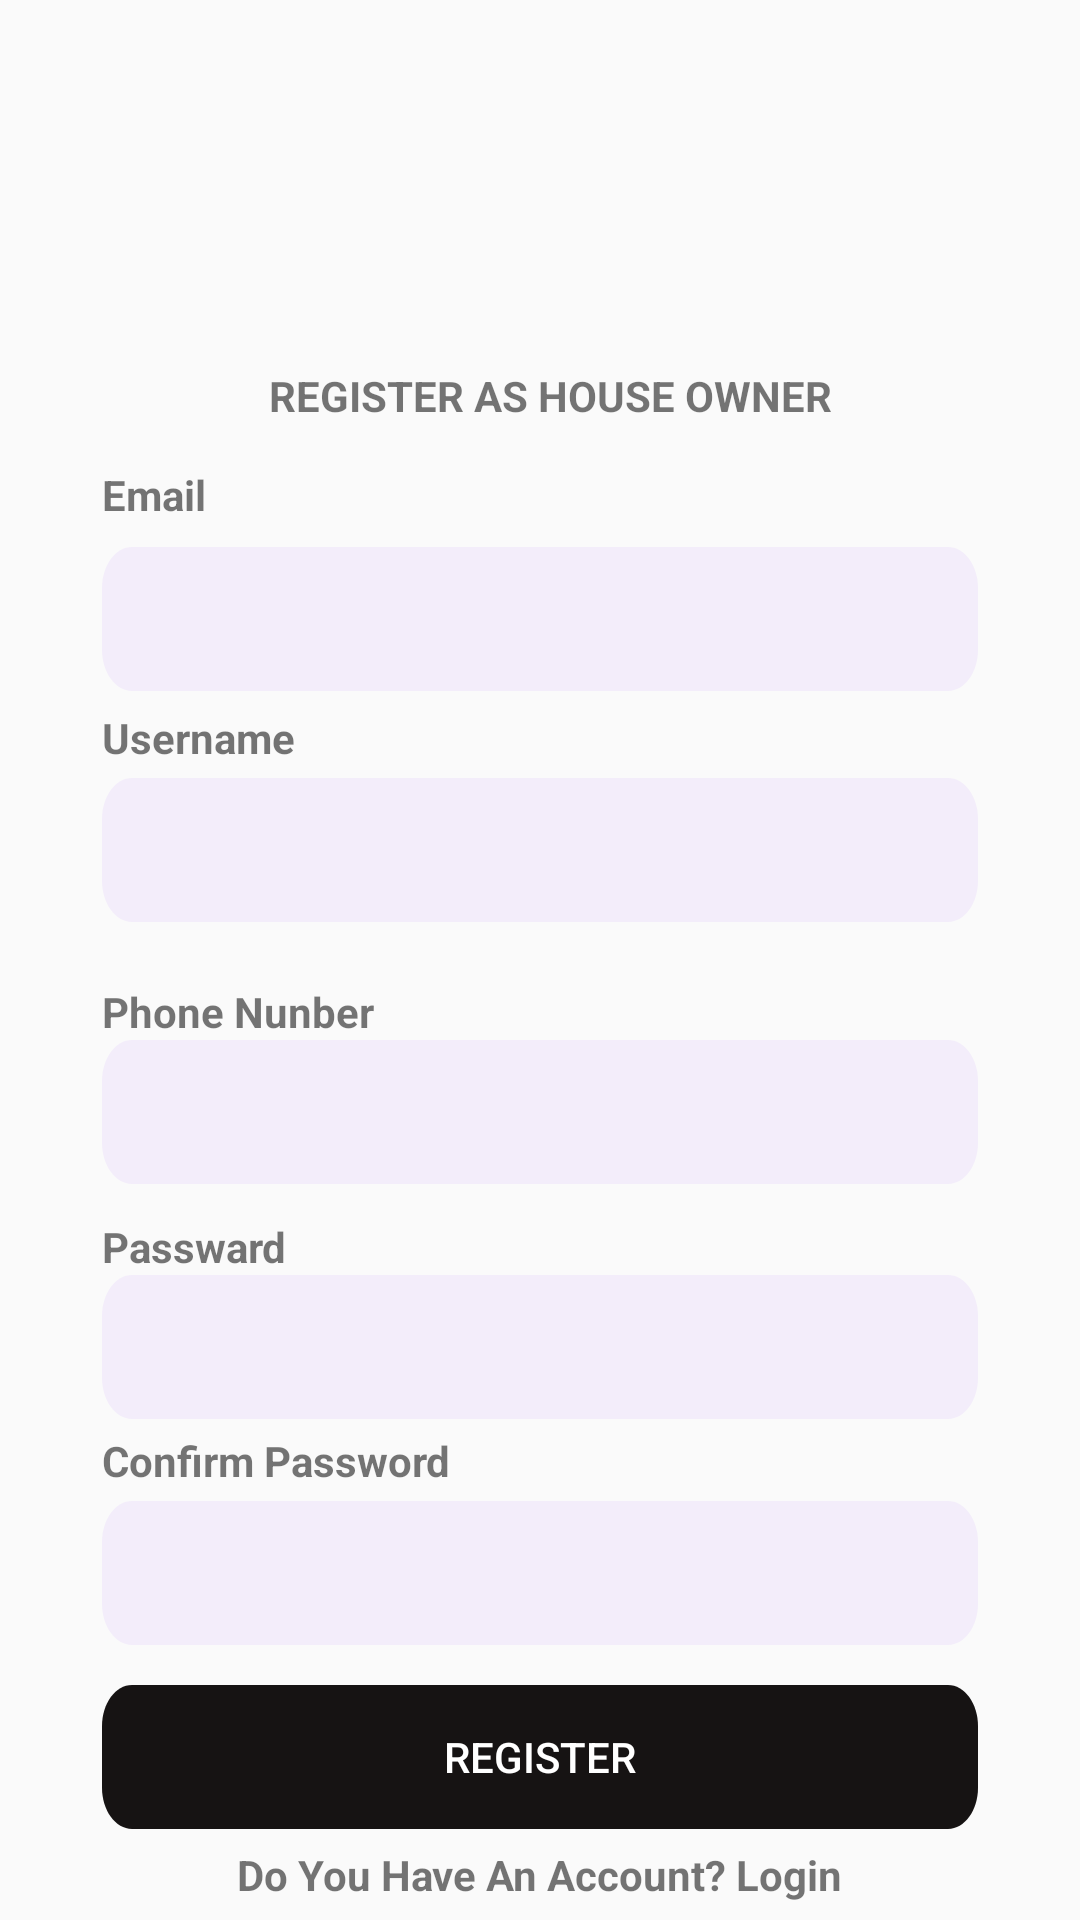

Reconstruct the res/layout file that produces this screen, plus the resources it refers to.
<!-- AndroidManifest.xml: application theme Theme.Kwako -->
<!-- res/layout/activity_register.xml -->
<?xml version="1.0" encoding="utf-8"?>
<androidx.constraintlayout.widget.ConstraintLayout xmlns:android="http://schemas.android.com/apk/res/android"
    xmlns:app="http://schemas.android.com/apk/res-auto"
    xmlns:tools="http://schemas.android.com/tools"
    android:layout_width="match_parent"
    android:layout_height="match_parent"
    tools:context=".ActivityRegister">

    <ImageView
        android:layout_width="93dp"
        android:layout_height="87dp"
        android:layout_marginTop="16dp"
        android:src="@drawable/house"
        app:layout_constraintBottom_toTopOf="@+id/textView"
        app:layout_constraintEnd_toEndOf="parent"
        app:layout_constraintStart_toStartOf="parent"
        app:layout_constraintTop_toTopOf="parent" />

    <TextView
        android:id="@+id/textView"
        android:layout_width="wrap_content"
        android:layout_height="wrap_content"
        android:layout_marginTop="80dp"
        android:text="REGISTER AS HOUSE OWNER"
        android:textStyle="bold"
        app:layout_constraintBottom_toBottomOf="parent"
        app:layout_constraintEnd_toEndOf="parent"
        app:layout_constraintHorizontal_bias="0.521"
        app:layout_constraintStart_toStartOf="parent"
        app:layout_constraintTop_toTopOf="parent"
        app:layout_constraintVertical_bias="0.078"
        tools:textAlignment="center" />

    <EditText
        android:id="@+id/email"
        android:layout_width="wrap_content"
        android:layout_height="48dp"
        android:background="@drawable/edt_bg"
        android:ems="10"
        android:inputType="textEmailAddress"
        app:layout_constraintBottom_toBottomOf="parent"
        app:layout_constraintEnd_toEndOf="parent"
        app:layout_constraintStart_toStartOf="parent"
        app:layout_constraintTop_toBottomOf="@+id/textView"
        app:layout_constraintVertical_bias="0.091" />


    <EditText
        android:id="@+id/username"
        android:layout_width="wrap_content"
        android:layout_height="48dp"
        android:background="@drawable/edt_bg"
        android:ems="10"
        android:inputType="textPersonName"
        app:layout_constraintBottom_toBottomOf="parent"
        app:layout_constraintEnd_toEndOf="parent"
        app:layout_constraintStart_toStartOf="parent"
        app:layout_constraintTop_toBottomOf="@+id/email"
        app:layout_constraintVertical_bias="0.08" />

    <EditText
        android:id="@+id/phoneno"
        android:layout_width="wrap_content"
        android:layout_height="48dp"
        android:background="@drawable/edt_bg"
        android:ems="10"
        android:inputType="textPersonName"
        app:layout_constraintBottom_toBottomOf="parent"
        app:layout_constraintEnd_toEndOf="parent"
        app:layout_constraintStart_toStartOf="parent"
        app:layout_constraintTop_toBottomOf="@+id/username"
        app:layout_constraintVertical_bias="0.138" />

    <EditText
        android:id="@+id/password"
        android:layout_width="wrap_content"
        android:layout_height="48dp"
        android:background="@drawable/edt_bg"
        android:ems="10"
        android:inputType="textPassword"
        app:layout_constraintBottom_toBottomOf="parent"
        app:layout_constraintEnd_toEndOf="parent"
        app:layout_constraintStart_toStartOf="parent"
        app:layout_constraintTop_toBottomOf="@+id/phoneno"
        app:layout_constraintVertical_bias="0.153" />

    <EditText
        android:id="@+id/cpassword"
        android:layout_width="wrap_content"
        android:layout_height="48dp"
        android:background="@drawable/edt_bg"
        android:ems="10"
        android:inputType="textPassword"
        app:layout_constraintBottom_toBottomOf="parent"
        app:layout_constraintEnd_toEndOf="parent"
        app:layout_constraintStart_toStartOf="parent"
        app:layout_constraintTop_toBottomOf="@+id/password"
        app:layout_constraintVertical_bias="0.231" />

    <Button
        android:id="@+id/btnRegister"
        android:layout_width="wrap_content"
        android:layout_height="wrap_content"
        android:background="@drawable/edt_bg2"
        android:text="Register"
        android:textColor="@color/white"
        app:layout_constraintBottom_toBottomOf="parent"
        app:layout_constraintEnd_toEndOf="parent"
        app:layout_constraintStart_toStartOf="parent"
        app:layout_constraintTop_toBottomOf="@+id/cpassword"
        app:layout_constraintVertical_bias="0.305" />

    <TextView
        android:id="@+id/tvRegister"
        android:layout_width="wrap_content"
        android:layout_height="wrap_content"
        android:text="Do You Have An Account? Login"
        android:textStyle="bold"
        app:layout_constraintBottom_toBottomOf="parent"
        app:layout_constraintEnd_toEndOf="parent"
        app:layout_constraintStart_toStartOf="parent"
        app:layout_constraintTop_toBottomOf="@+id/btnRegister" />

    <TextView
        android:id="@+id/textView4"
        android:layout_width="wrap_content"
        android:layout_height="wrap_content"
        android:layout_marginBottom="8dp"
        android:text="Email"
        android:textStyle="bold"
        app:layout_constraintBottom_toTopOf="@+id/email"
        app:layout_constraintEnd_toEndOf="@+id/email"
        app:layout_constraintHorizontal_bias="0.0"
        app:layout_constraintStart_toStartOf="@+id/email" />

    <TextView
        android:id="@+id/textView6"
        android:layout_width="wrap_content"
        android:layout_height="wrap_content"
        android:layout_marginEnd="16dp"
        android:layout_marginBottom="4dp"
        android:text="Username"
        android:textStyle="bold"
        app:layout_constraintBottom_toTopOf="@+id/username"
        app:layout_constraintEnd_toEndOf="@+id/username"
        app:layout_constraintHorizontal_bias="0.0"
        app:layout_constraintStart_toStartOf="@+id/username" />

    <TextView
        android:id="@+id/textView7"
        android:layout_width="wrap_content"
        android:layout_height="wrap_content"
        android:text="Phone Nunber"
        android:textStyle="bold"
        app:layout_constraintBottom_toTopOf="@+id/phoneno"
        app:layout_constraintEnd_toEndOf="@+id/phoneno"
        app:layout_constraintHorizontal_bias="0.0"
        app:layout_constraintStart_toStartOf="@+id/phoneno" />

    <TextView
        android:id="@+id/textView8"
        android:layout_width="wrap_content"
        android:layout_height="wrap_content"
        android:text="Passward"
        android:textStyle="bold"
        app:layout_constraintBottom_toTopOf="@+id/password"
        app:layout_constraintEnd_toEndOf="@+id/password"
        app:layout_constraintHorizontal_bias="0.0"
        app:layout_constraintStart_toStartOf="@+id/password" />

    <TextView
        android:id="@+id/textView10"
        android:layout_width="wrap_content"
        android:layout_height="wrap_content"
        android:layout_marginBottom="4dp"
        android:text="Confirm Password"
        android:textStyle="bold"
        app:layout_constraintBottom_toTopOf="@+id/cpassword"
        app:layout_constraintEnd_toEndOf="@+id/cpassword"
        app:layout_constraintHorizontal_bias="0.0"
        app:layout_constraintStart_toStartOf="@+id/cpassword" />

</androidx.constraintlayout.widget.ConstraintLayout>
<!-- resources referenced by this layout -->
<resources>
  <color name="white">#FFFFFFFF</color>
  <!-- drawable edt_bg (drawable) -->
  <vector
      xmlns:android="http://schemas.android.com/apk/res/android"
      xmlns:aapt="http://schemas.android.com/aapt"
      android:width="292dp"
      android:height="35dp"
      android:viewportWidth="292"
      android:viewportHeight="35"
      >
  
      <group>
  
          <clip-path
              android:pathData="M10 0H282C287.523 0 292 4.47715 292 10V25C292 30.5228 287.523 35 282 35H10C4.47715 35 0 30.5228 0 25V10C0 4.47715 4.47715 0 10 0Z"
              />
  
          <path
              android:pathData="M0 0V35H292V0"
              android:fillColor="#F3EDFA"
              />
  
      </group>
  
  </vector>
  <!-- drawable edt_bg2 (drawable) -->
  <vector
      xmlns:android="http://schemas.android.com/apk/res/android"
      xmlns:aapt="http://schemas.android.com/aapt"
      android:width="292dp"
      android:height="35dp"
      android:viewportWidth="292"
      android:viewportHeight="35"
      >
  
      <group>
  
          <clip-path
              android:pathData="M10 0H282C287.523 0 292 4.47715 292 10V25C292 30.5228 287.523 35 282 35H10C4.47715 35 0 30.5228 0 25V10C0 4.47715 4.47715 0 10 0Z"
              />
  
          <path
              android:pathData="M0 0V35H292V0"
              android:fillColor="#161313"
              />
  
      </group>
  
  </vector>
  <style name="Theme.Kwako" parent="Theme.AppCompat.DayNight">
          
          <item name="colorPrimary">@color/purple_500</item>
          <item name="colorPrimaryVariant">@color/purple_700</item>
          <item name="colorOnPrimary">@color/white</item>
          
          <item name="colorSecondary">@color/teal_200</item>
          <item name="colorSecondaryVariant">@color/teal_700</item>
          <item name="colorOnSecondary">@color/black</item>
          
          <item name="android:statusBarColor">?attr/colorPrimaryVariant</item>
          
      </style>
  <color name="purple_500">#FF6200EE</color>
  <color name="purple_700">#FF3700B3</color>
  <color name="teal_200">#FF03DAC5</color>
  <color name="teal_700">#FF018786</color>
  <color name="black">#FF000000</color>
</resources>
